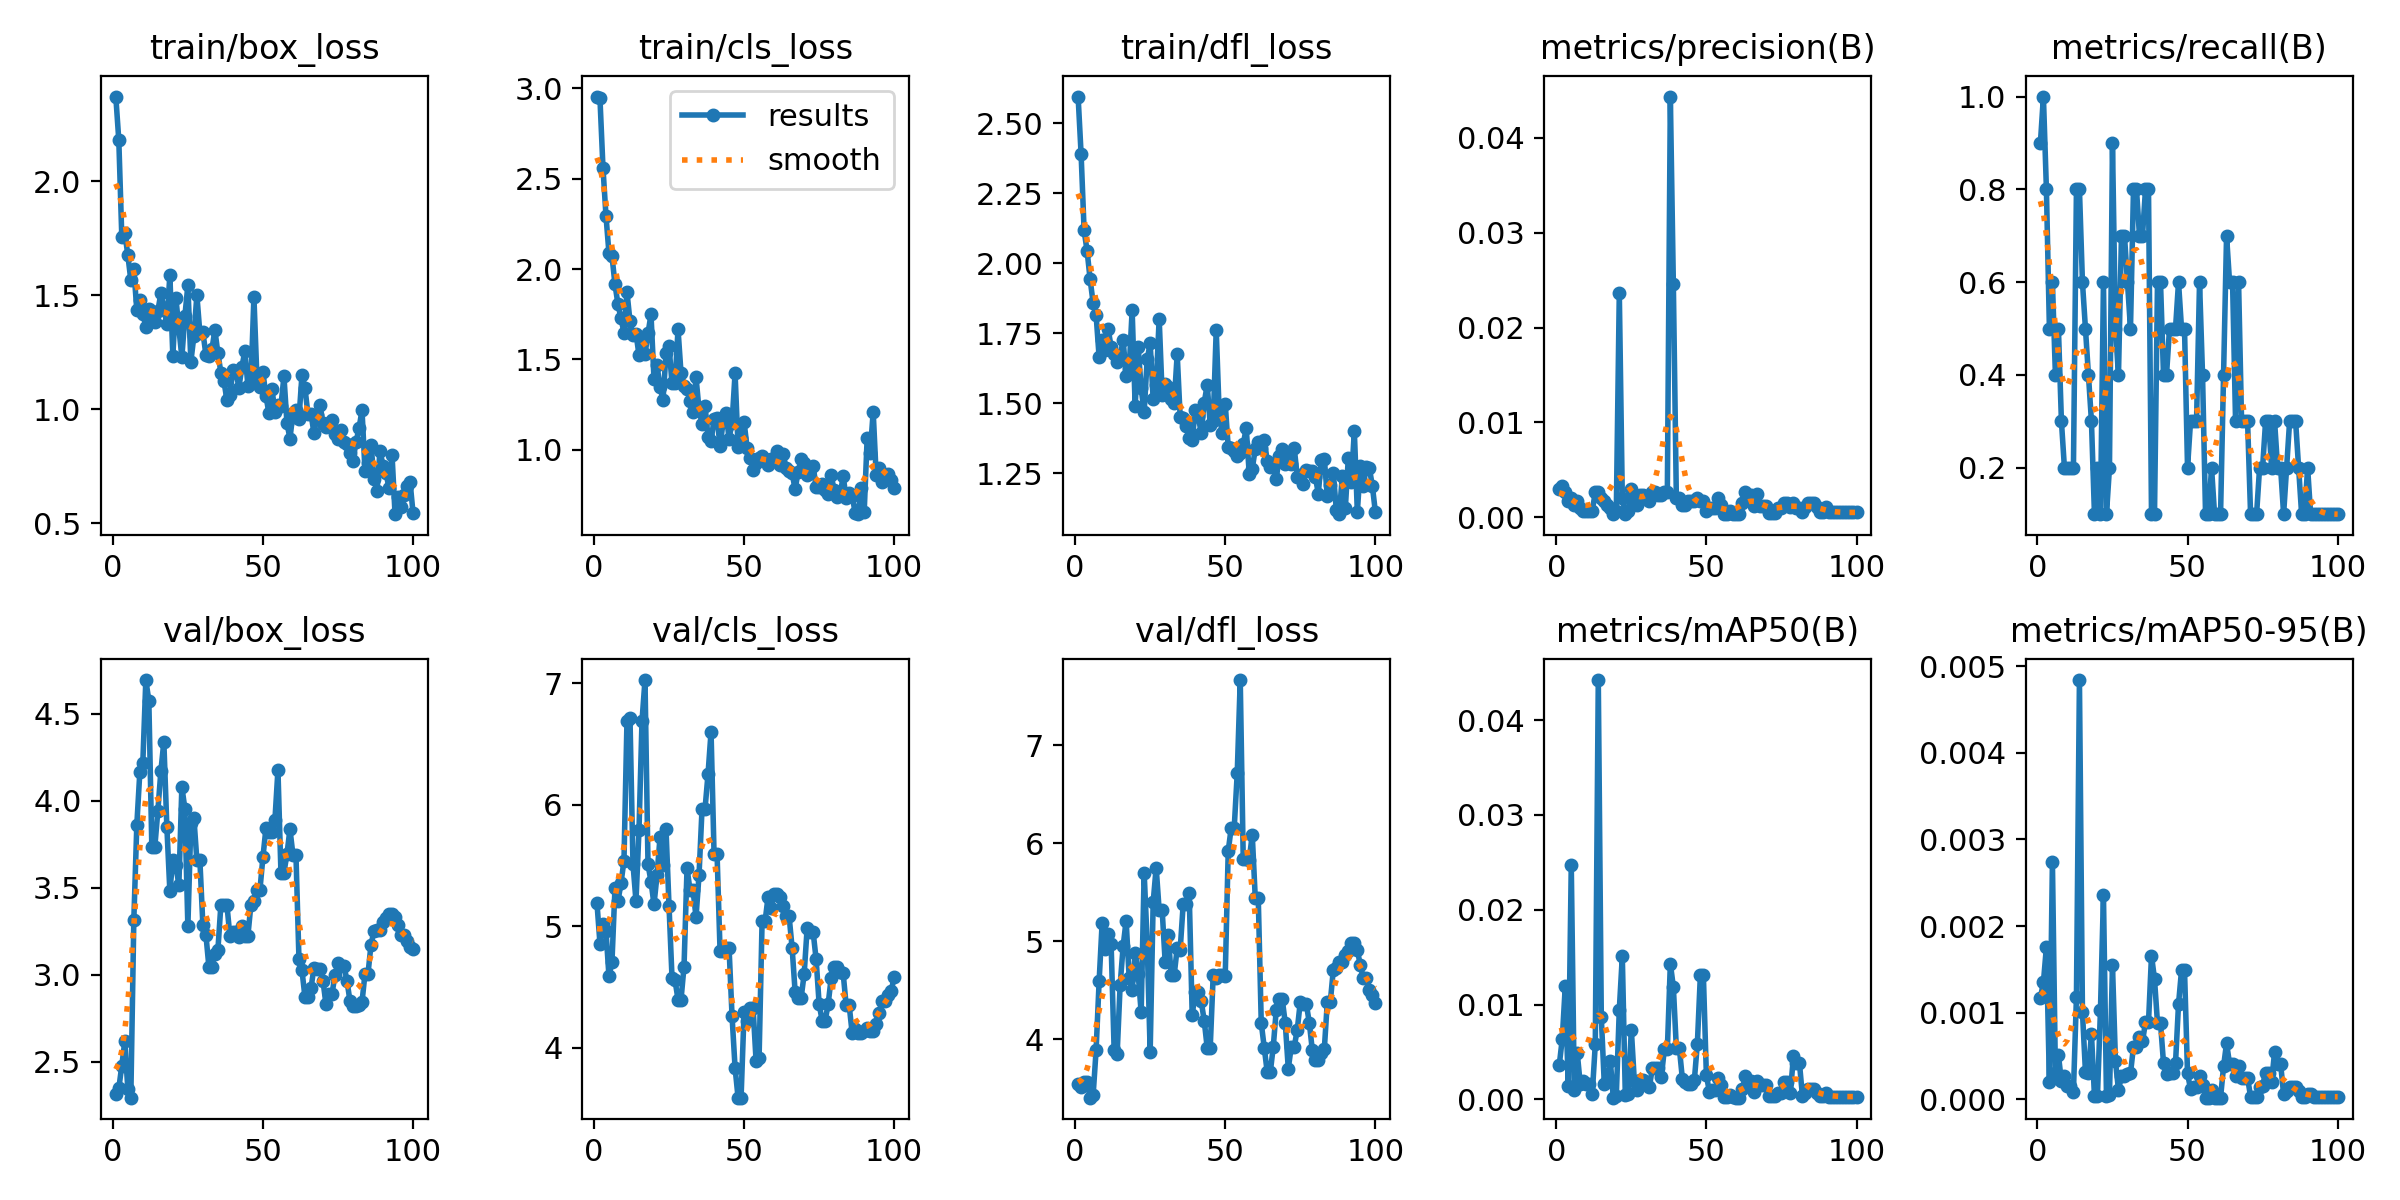

Source data for this figure (header and first rows):
epoch, time, train/box_loss, train/cls_loss, train/dfl_loss, metrics/precision(B), metrics/recall(B), metrics/mAP50(B), metrics/mAP50-95(B), val/box_loss, val/cls_loss, val/dfl_loss, lr/pg0, lr/pg1, lr/pg2
1, 8.832, 2.371, 2.953, 2.595, 0.003, 0.9, 0.00361, 0.00117, 2.315, 5.191, 3.546, 4e-05, 4e-05, 4e-05
2, 17.36, 2.179, 2.942, 2.389, 0.00333, 1, 0.00638, 0.00135, 2.348, 4.856, 3.511, 9.901e-05, 9.901e-05, 9.901e-05
3, 26.14, 1.755, 2.561, 2.117, 0.00267, 0.8, 0.01192, 0.00176, 2.479, 5.018, 3.562, 0.0001568, 0.0001568, 0.0001568
4, 34.8, 1.773, 2.295, 2.043, 0.00167, 0.5, 0.00138, 0.0002, 2.619, 4.962, 3.567, 0.0002135, 0.0002135, 0.0002135
5, 43.77, 1.677, 2.088, 1.943, 0.002, 0.6, 0.02473, 0.00274, 2.345, 4.586, 3.403, 0.0002689, 0.0002689, 0.0002689
6, 52.98, 1.566, 2.073, 1.858, 0.00133, 0.4, 0.00097, 0.0003, 2.295, 4.706, 3.426, 0.0003232, 0.0003232, 0.0003232
7, 61.8, 1.617, 1.916, 1.815, 0.00167, 0.5, 0.00487, 0.00051, 3.315, 5.31, 3.892, 0.0003762, 0.0003762, 0.0003762
8, 70.75, 1.434, 1.805, 1.665, 0.001, 0.3, 0.00159, 0.00021, 3.862, 5.205, 4.591, 0.0004281, 0.0004281, 0.0004281
9, 79.83, 1.477, 1.728, 1.727, 0.00067, 0.2, 0.00198, 0.00027, 4.164, 5.351, 5.186, 0.0004788, 0.0004788, 0.0004788
10, 88.64, 1.42, 1.648, 1.692, 0.00067, 0.2, 0.00163, 0.00016, 4.219, 5.539, 4.925, 0.0005283, 0.0005283, 0.0005283
11, 97.45, 1.362, 1.872, 1.766, 0.00067, 0.2, 0.00163, 0.00016, 4.694, 6.691, 5.08, 0.0005766, 0.0005766, 0.0005766
12, 106.2, 1.441, 1.712, 1.7, 0.00067, 0.2, 0.00062, 9e-05, 4.576, 6.712, 4.968, 0.0006238, 0.0006238, 0.0006238
13, 115.1, 1.4, 1.637, 1.677, 0.00267, 0.8, 0.0058, 0.00118, 3.732, 5.51, 3.889, 0.0006697, 0.0006697, 0.0006697
14, 124.1, 1.382, 1.643, 1.648, 0.00267, 0.8, 0.04423, 0.00484, 3.737, 5.205, 3.848, 0.0007145, 0.0007145, 0.0007145
15, 133.2, 1.431, 1.526, 1.669, 0.002, 0.6, 0.00868, 0.00101, 3.942, 5.79, 4.553, 0.000758, 0.000758, 0.000758
16, 142.4, 1.508, 1.605, 1.725, 0.00167, 0.5, 0.00162, 0.00032, 4.169, 6.686, 4.95, 0.0008004, 0.0008004, 0.0008004
17, 151.4, 1.445, 1.529, 1.598, 0.00133, 0.4, 0.00191, 0.00031, 4.34, 7.024, 5.212, 0.0008416, 0.0008416, 0.0008416
18, 160.4, 1.375, 1.644, 1.622, 0.001, 0.3, 0.00407, 0.00076, 3.851, 5.507, 4.629, 0.0008816, 0.0008816, 0.0008816
19, 169.7, 1.588, 1.749, 1.833, 0.00033, 0.1, 0.00018, 4e-05, 3.482, 5.366, 4.498, 0.0009204, 0.0009204, 0.0009204
20, 180.9, 1.234, 1.39, 1.49, 0.00067, 0.2, 0.0004, 4e-05, 3.66, 5.178, 4.882, 0.000958, 0.000958, 0.000958
21, 193, 1.489, 1.468, 1.703, 0.02367, 0.1, 0.00946, 0.00103, 3.63, 5.418, 4.671, 0.0009945, 0.0009945, 0.0009945
22, 202.7, 1.356, 1.349, 1.554, 0.002, 0.6, 0.01511, 0.00236, 3.517, 5.729, 4.274, 0.00103, 0.00103, 0.00103
23, 212, 1.228, 1.275, 1.468, 0.00033, 0.1, 0.00043, 4e-05, 4.08, 5.502, 5.7, 0.001064, 0.001064, 0.001064
24, 221.1, 1.408, 1.533, 1.657, 0.00067, 0.2, 0.00052, 5e-05, 3.956, 5.797, 4.989, 0.001097, 0.001097, 0.001097
25, 230.5, 1.543, 1.575, 1.714, 0.003, 0.9, 0.00737, 0.00155, 3.279, 5.166, 3.871, 0.001128, 0.001128, 0.001128
26, 239.8, 1.208, 1.367, 1.516, 0.00167, 0.5, 0.00195, 0.00044, 3.871, 4.574, 5.4, 0.001159, 0.001159, 0.001159
27, 249.2, 1.321, 1.372, 1.566, 0.00133, 0.4, 0.00094, 0.00011, 3.904, 4.553, 5.753, 0.001188, 0.001188, 0.001188
28, 259, 1.5, 1.667, 1.803, 0.00233, 0.7, 0.002, 0.00027, 3.659, 4.395, 5.316, 0.001216, 0.001216, 0.001216
29, 269, 1.334, 1.424, 1.529, 0.00233, 0.7, 0.002, 0.00027, 3.659, 4.395, 5.316, 0.001243, 0.001243, 0.001243
30, 280.4, 1.339, 1.356, 1.568, 0.002, 0.6, 0.00168, 0.00029, 3.286, 4.667, 4.785, 0.001269, 0.001269, 0.001269
31, 291.8, 1.239, 1.338, 1.557, 0.00167, 0.5, 0.0013, 0.0003, 3.232, 5.477, 5.068, 0.001294, 0.001294, 0.001294
32, 303.9, 1.234, 1.271, 1.516, 0.00267, 0.8, 0.00328, 0.00061, 3.047, 5.294, 4.655, 0.001317, 0.001317, 0.001317
33, 316.5, 1.262, 1.21, 1.501, 0.00267, 0.8, 0.00328, 0.00061, 3.047, 5.294, 4.655, 0.001339, 0.001339, 0.001339
34, 329, 1.347, 1.401, 1.676, 0.00233, 0.7, 0.00331, 0.00072, 3.122, 5.075, 4.931, 0.001347, 0.001347, 0.001347
35, 340.7, 1.245, 1.222, 1.45, 0.00233, 0.7, 0.0024, 0.00067, 3.143, 5.421, 4.915, 0.001327, 0.001327, 0.001327
36, 350.7, 1.161, 1.146, 1.447, 0.00267, 0.8, 0.00527, 0.00089, 3.403, 5.965, 5.38, 0.001307, 0.001307, 0.001307
37, 362.2, 1.126, 1.246, 1.419, 0.00267, 0.8, 0.00527, 0.00089, 3.403, 5.965, 5.38, 0.001287, 0.001287, 0.001287
38, 374, 1.04, 1.07, 1.375, 0.04437, 0.1, 0.01431, 0.00166, 3.403, 6.253, 5.492, 0.001267, 0.001267, 0.001267
39, 387.5, 1.064, 1.047, 1.37, 0.02455, 0.1, 0.01187, 0.00139, 3.224, 6.598, 4.243, 0.001248, 0.001248, 0.001248
40, 398.9, 1.172, 1.172, 1.475, 0.002, 0.6, 0.0054, 0.00088, 3.245, 5.595, 4.484, 0.001228, 0.001228, 0.001228
41, 410.4, 1.166, 1.178, 1.457, 0.002, 0.6, 0.0054, 0.00088, 3.245, 5.595, 4.484, 0.001208, 0.001208, 0.001208
42, 422, 1.095, 1.019, 1.393, 0.00133, 0.4, 0.00219, 0.00042, 3.219, 4.795, 4.388, 0.001188, 0.001188, 0.001188
43, 433.8, 1.186, 1.154, 1.502, 0.00133, 0.4, 0.00183, 0.00029, 3.281, 4.793, 4.19, 0.001168, 0.001168, 0.001168
44, 445.5, 1.256, 1.207, 1.567, 0.00167, 0.5, 0.00157, 0.0003, 3.226, 4.819, 3.912, 0.001149, 0.001149, 0.001149
45, 457.2, 1.101, 1.062, 1.423, 0.00167, 0.5, 0.00157, 0.0003, 3.226, 4.819, 3.912, 0.001129, 0.001129, 0.001129
46, 468.9, 1.116, 1.151, 1.437, 0.00167, 0.5, 0.00205, 0.00042, 3.404, 4.257, 4.66, 0.001109, 0.001109, 0.001109
47, 480.7, 1.492, 1.424, 1.762, 0.002, 0.6, 0.00589, 0.0011, 3.425, 3.834, 4.622, 0.001089, 0.001089, 0.001089
48, 492.5, 1.138, 1.016, 1.462, 0.00167, 0.5, 0.0131, 0.00149, 3.488, 3.588, 4.658, 0.001069, 0.001069, 0.001069
49, 504.1, 1.099, 1.066, 1.394, 0.00167, 0.5, 0.0131, 0.00149, 3.488, 3.588, 4.658, 0.00105, 0.00105, 0.00105
50, 515.9, 1.163, 1.156, 1.498, 0.00067, 0.2, 0.00256, 0.0003, 3.676, 4.294, 4.647, 0.00103, 0.00103, 0.00103
51, 527.6, 1.059, 1.013, 1.344, 0.001, 0.3, 0.0008, 0.00012, 3.842, 4.215, 5.924, 0.00101, 0.00101, 0.00101
52, 539.2, 0.9823, 0.9548, 1.34, 0.001, 0.3, 0.001, 0.00014, 3.82, 4.326, 6.16, 0.0009902, 0.0009902, 0.0009902
53, 551, 1.09, 0.8908, 1.331, 0.001, 0.3, 0.001, 0.00014, 3.82, 4.326, 6.16, 0.0009704, 0.0009704, 0.0009704
54, 562.6, 0.9881, 0.926, 1.312, 0.002, 0.6, 0.0023, 0.00027, 3.891, 3.889, 6.717, 0.0009506, 0.0009506, 0.0009506
55, 574.2, 1.018, 0.9542, 1.323, 0.00133, 0.4, 0.00151, 0.00017, 4.177, 3.917, 7.668, 0.0009308, 0.0009308, 0.0009308
56, 586.1, 1.015, 0.969, 1.355, 0.00034, 0.1, 0.0002, 2e-05, 3.588, 5.041, 5.837, 0.000911, 0.000911, 0.000911
57, 597.7, 1.145, 0.9486, 1.412, 0.00034, 0.1, 0.0002, 2e-05, 3.588, 5.041, 5.837, 0.0008912, 0.0008912, 0.0008912
58, 609.4, 0.94, 0.9151, 1.248, 0.00068, 0.2, 0.00046, 0.00011, 3.693, 5.241, 5.834, 0.0008714, 0.0008714, 0.0008714
59, 621.2, 0.8717, 0.9521, 1.266, 0.00033, 0.1, 0.00021, 2e-05, 3.837, 5.145, 6.09, 0.0008516, 0.0008516, 0.0008516
60, 633, 0.9831, 0.937, 1.338, 0.00035, 0.1, 0.00019, 2e-05, 3.69, 5.267, 5.446, 0.0008318, 0.0008318, 0.0008318
... 40 more rows
